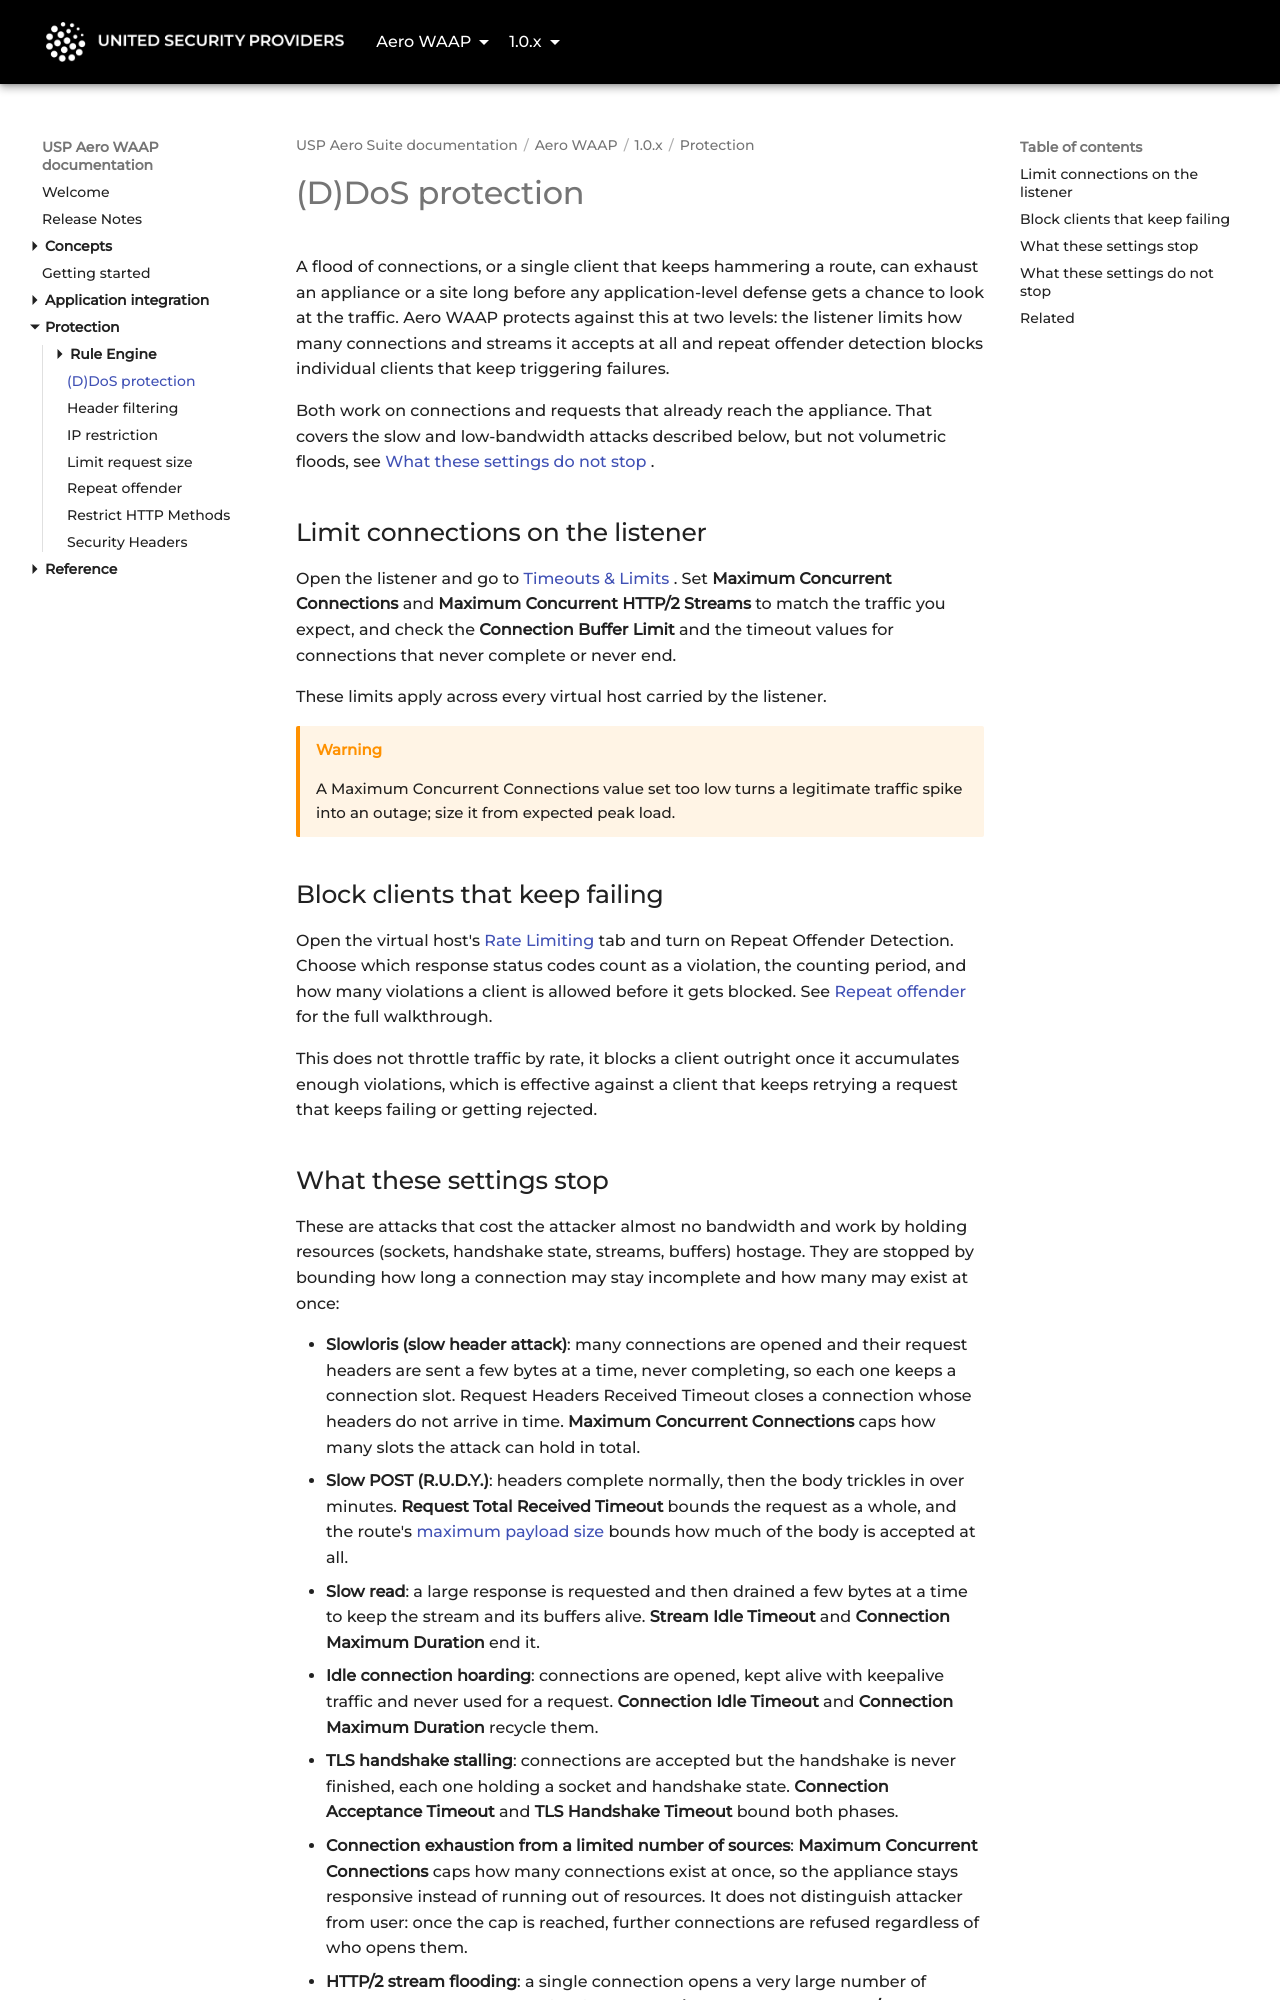

repository: united-security-providers/usp-aero · page: waap/1.0.x/protection/ddos-protection/index.html · generator: mkdocs

---
title: "(D)DoS protection"
weight: 30
---

# (D)DoS protection

A flood of connections, or a single client that keeps hammering a route, can exhaust an appliance or
a site long before any application-level defense gets a chance to look at the traffic. Aero WAAP
protects against this at two levels: the listener limits how many connections and streams it
accepts at all and repeat offender detection blocks individual clients that keep triggering failures.

Both work on connections and requests that already reach the appliance. That covers the slow and
low-bandwidth attacks described below, but not volumetric floods, see
[What these settings do not stop](#what-these-settings-do-not-stop).

## Limit connections on the listener

Open the listener and go to [Timeouts & Limits](../reference/gui/listeners/timeouts-and-limits).
Set **Maximum Concurrent Connections** and **Maximum Concurrent HTTP/2 Streams** to match the traffic you expect, and check the
**Connection Buffer Limit** and the timeout values for connections that never complete or never end.

These limits apply across every virtual host carried by the listener.

> [!WARNING]
> A Maximum Concurrent Connections value set too low turns a legitimate traffic spike into an
> outage; size it from expected peak load.

## Block clients that keep failing

Open the virtual host's [Rate Limiting](../reference/gui/vhosts/rate-limiting) tab and turn on
Repeat Offender Detection. Choose which response status codes count as a violation, the counting
period, and how many violations a client is allowed before it gets blocked. See
[Repeat offender](repeat-offender) for the full walkthrough.

This does not throttle traffic by rate, it blocks a client outright once it accumulates enough
violations, which is effective against a client that keeps retrying a request that keeps failing or
getting rejected.
